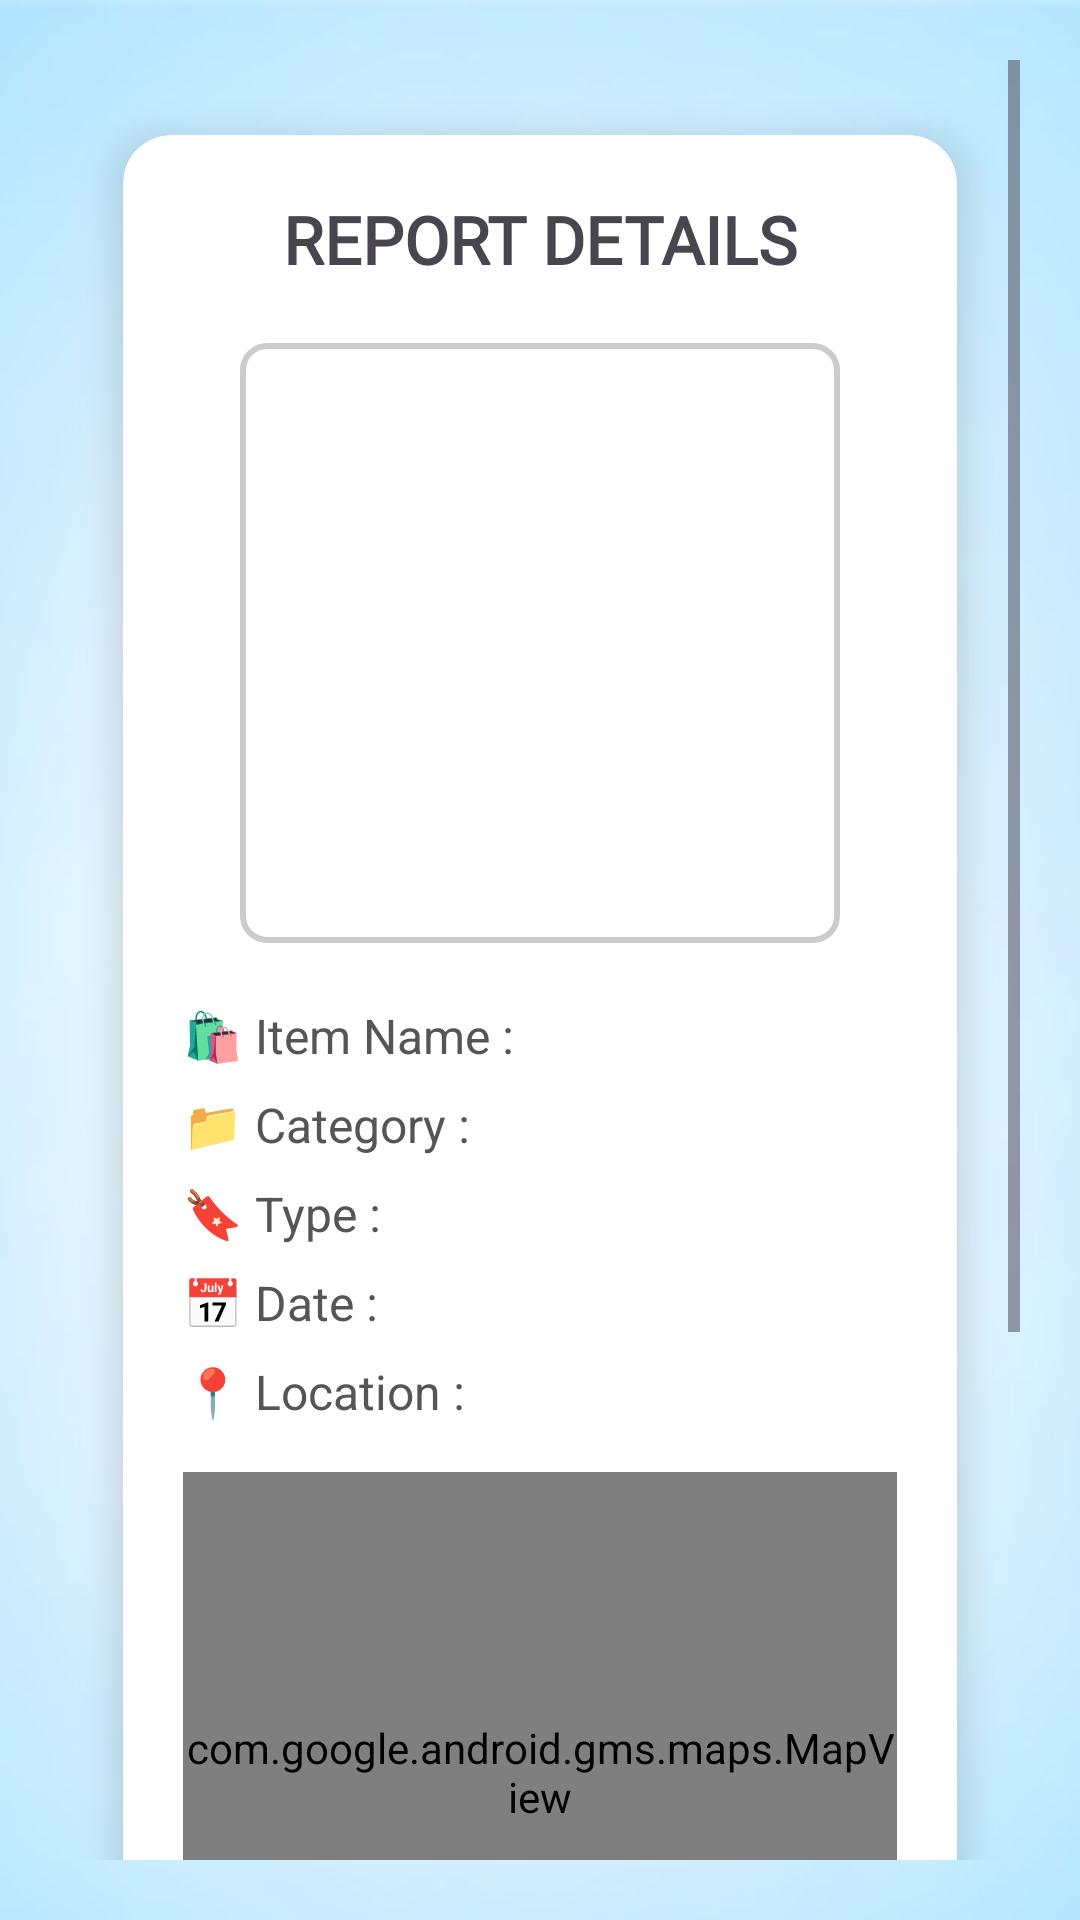

Produce the Android XML layout that renders to this screen, including the resource entries it uses.
<!-- AndroidManifest.xml: application theme Theme.WeFoundApplication -->
<!-- res/layout/activity_view_details.xml -->
<?xml version="1.0" encoding="utf-8"?>
<ScrollView xmlns:android="http://schemas.android.com/apk/res/android"
    xmlns:app="http://schemas.android.com/apk/res-auto"
    android:layout_width="match_parent"
    android:layout_height="match_parent"
    android:padding="20dp"
    android:background="@drawable/background">

    <androidx.cardview.widget.CardView
        android:layout_width="match_parent"
        android:layout_height="wrap_content"
        android:layout_margin="8dp"
        app:cardElevation="8dp"
        app:cardCornerRadius="16dp"
        app:cardUseCompatPadding="true"
        app:cardBackgroundColor="@android:color/white">

        <LinearLayout
            android:layout_width="match_parent"
            android:layout_height="wrap_content"
            android:orientation="vertical"
            android:padding="20dp"
            android:gravity="center_horizontal">

            

            <TextView
                android:layout_width="wrap_content"
                android:layout_height="wrap_content"
                android:layout_marginBottom="20dp"
                android:fontFamily="@font/marko_one"
                android:text="REPORT DETAILS"
                android:textSize="22sp"
                android:textStyle="bold" />

            
            <ImageView
                android:id="@+id/imgReport"
                android:layout_width="200dp"
                android:layout_height="200dp"
                android:scaleType="centerCrop"
                android:layout_marginBottom="20dp"
                android:background="@drawable/border_square" />

            
            <LinearLayout
                android:layout_width="match_parent"
                android:layout_height="wrap_content"
                android:orientation="horizontal"
                android:layout_marginBottom="8dp">
                <TextView
                    android:layout_width="120dp"
                    android:layout_height="wrap_content"
                    android:text="🛍️ Item Name :"
                    android:textColor="#555"
                    android:textSize="16sp" />
                <TextView
                    android:id="@+id/tvItemName"
                    android:layout_width="0dp"
                    android:layout_height="wrap_content"
                    android:layout_weight="1"
                    android:textStyle="bold"
                    android:textSize="16sp" />
            </LinearLayout>

            
            <LinearLayout
                android:layout_width="match_parent"
                android:layout_height="wrap_content"
                android:orientation="horizontal"
                android:layout_marginBottom="8dp">
                <TextView
                    android:layout_width="120dp"
                    android:layout_height="wrap_content"
                    android:text="📁 Category :"
                    android:textColor="#555"
                    android:textSize="16sp" />
                <TextView
                    android:id="@+id/tvCategory"
                    android:layout_width="0dp"
                    android:layout_height="wrap_content"
                    android:layout_weight="1"
                    android:textStyle="bold"
                    android:textSize="16sp" />
            </LinearLayout>

            
            <LinearLayout
                android:layout_width="match_parent"
                android:layout_height="wrap_content"
                android:orientation="horizontal"
                android:layout_marginBottom="8dp">
                <TextView
                    android:layout_width="120dp"
                    android:layout_height="wrap_content"
                    android:text="🔖 Type :"
                    android:textColor="#555"
                    android:textSize="16sp" />
                <TextView
                    android:id="@+id/tvType"
                    android:layout_width="0dp"
                    android:layout_height="wrap_content"
                    android:layout_weight="1"
                    android:textStyle="bold"
                    android:textSize="16sp" />
            </LinearLayout>

            
            <LinearLayout
                android:layout_width="match_parent"
                android:layout_height="wrap_content"
                android:orientation="horizontal"
                android:layout_marginBottom="8dp">
                <TextView
                    android:layout_width="120dp"
                    android:layout_height="wrap_content"
                    android:text="📅 Date :"
                    android:textColor="#555"
                    android:textSize="16sp" />
                <TextView
                    android:id="@+id/tvDate"
                    android:layout_width="0dp"
                    android:layout_height="wrap_content"
                    android:layout_weight="1"
                    android:textStyle="bold"
                    android:textSize="16sp" />
            </LinearLayout>

            
            <LinearLayout
                android:layout_width="match_parent"
                android:layout_height="wrap_content"
                android:orientation="horizontal"
                android:layout_marginBottom="8dp">
                <TextView
                    android:layout_width="120dp"
                    android:layout_height="wrap_content"
                    android:text="📍 Location :"
                    android:textColor="#555"
                    android:textSize="16sp" />
                <TextView
                    android:id="@+id/tvLocation"
                    android:layout_width="0dp"
                    android:layout_height="wrap_content"
                    android:layout_weight="1"
                    android:textStyle="bold"
                    android:textSize="16sp" />
            </LinearLayout>

            
            <com.google.android.gms.maps.MapView
                android:id="@+id/mapView"
                android:layout_width="match_parent"
                android:layout_height="200dp"
                android:layout_marginTop="8dp"
                android:layout_marginBottom="16dp" />

            
            <LinearLayout
                android:layout_width="match_parent"
                android:layout_height="wrap_content"
                android:orientation="horizontal"
                android:layout_marginBottom="8dp">
                <TextView
                    android:layout_width="120dp"
                    android:layout_height="wrap_content"
                    android:text="📝 Description :"
                    android:textColor="#555"
                    android:textSize="16sp" />
                <TextView
                    android:id="@+id/tvDescription"
                    android:layout_width="0dp"
                    android:layout_height="wrap_content"
                    android:layout_weight="1"
                    android:textStyle="bold"
                    android:textSize="16sp" />
            </LinearLayout>

            
            <Button
                android:id="@+id/btnCall"
                android:layout_width="match_parent"
                android:layout_height="wrap_content"
                android:layout_marginTop="24dp"
                android:backgroundTint="#43A047"
                android:elevation="4dp"
                android:text="📞 CALL REPORTER"
                android:textAllCaps="false"
                android:textColor="#FFFFFF" />

            
            <Button
                android:id="@+id/btnText"
                android:layout_width="match_parent"
                android:layout_height="wrap_content"
                android:layout_marginTop="12dp"
                android:backgroundTint="#039BE5"
                android:elevation="4dp"
                android:text="💬 TEXT VIA WHATSAPP"
                android:textAllCaps="false"
                android:textColor="#FFFFFF" />

        </LinearLayout>
    </androidx.cardview.widget.CardView>
</ScrollView>
<!-- resources referenced by this layout -->
<resources>
  <!-- drawable background: jpg bitmap (drawable, 11015 bytes) -->
  <!-- drawable border_square (drawable) -->
  <shape xmlns:android="http://schemas.android.com/apk/res/android" android:shape="rectangle">
      <solid android:color="#FFFFFF" />
      <stroke android:width="2dp" android:color="#CCCCCC" />
      <corners android:radius="8dp" />
  </shape>
  <style name="Theme.WeFoundApplication" parent="Base.Theme.WeFoundApplication" />
  <style name="Base.Theme.WeFoundApplication" parent="Theme.Material3.DayNight.NoActionBar">
          
          
      </style>
</resources>
